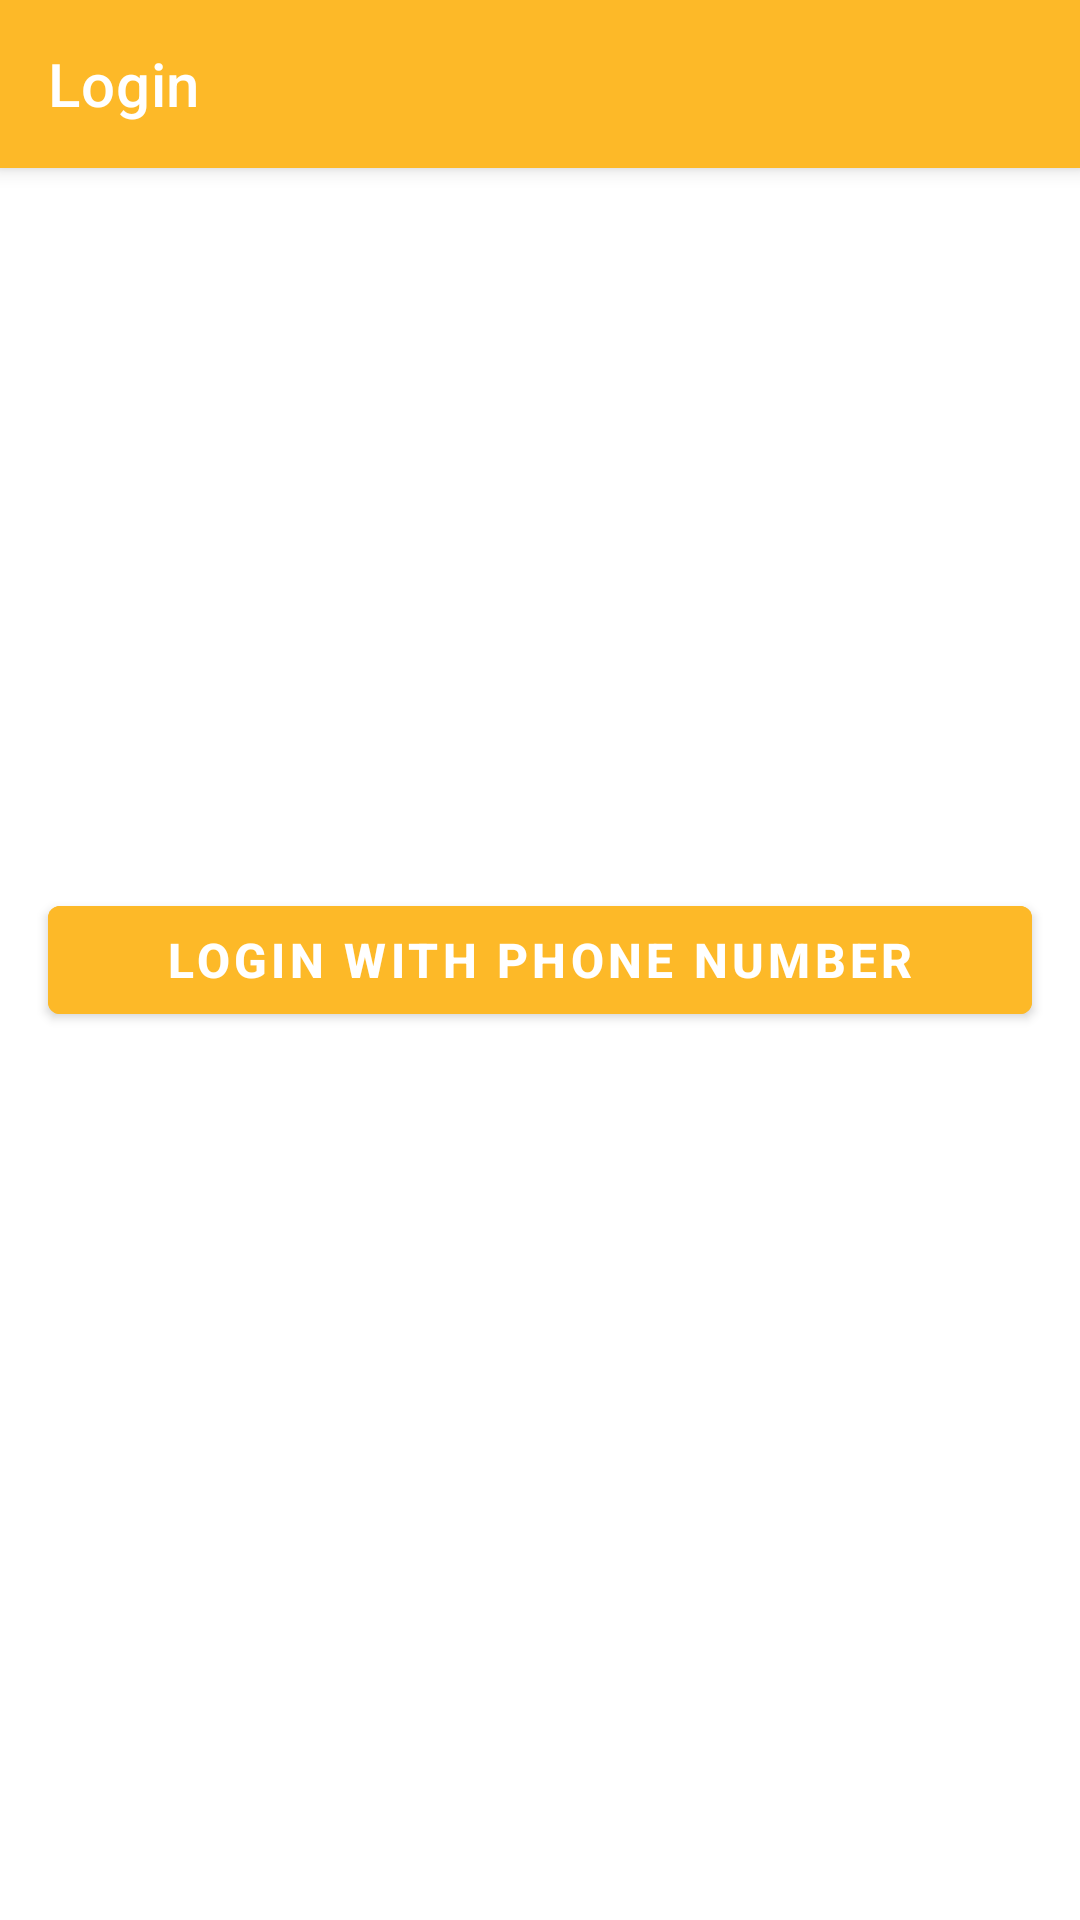

The Android layout XML behind this screen, and the referenced resources:
<!-- AndroidManifest.xml: application theme Theme.HomeGestures -->
<!-- res/layout/activity_login_screen.xml -->
<?xml version="1.0" encoding="utf-8"?>
<androidx.constraintlayout.widget.ConstraintLayout xmlns:android="http://schemas.android.com/apk/res/android"
    xmlns:app="http://schemas.android.com/apk/res-auto"
    xmlns:tools="http://schemas.android.com/tools"
    android:layout_width="match_parent"
    android:layout_height="match_parent"
    tools:context=".LoginScreen">

    <androidx.appcompat.widget.Toolbar
        android:id="@+id/login_toolbar"
        android:layout_width="match_parent"
        android:layout_height="?attr/actionBarSize"
        android:background="@color/yellow"
        app:title="Login"
        app:titleTextColor="@color/white"
        android:elevation="4dp"
        app:layout_constraintTop_toTopOf="parent"
        app:layout_constraintStart_toStartOf="parent"
        app:popupTheme="@style/ThemeOverlay.AppCompat.Dark.ActionBar"
        />

    <com.google.android.material.button.MaterialButton
        android:id="@+id/login_phone"
        android:layout_width="match_parent"
        android:layout_height="wrap_content"
        android:layout_margin="16dp"
        android:elevation="4dp"
        app:layout_constraintTop_toTopOf="@+id/login_toolbar"
        app:layout_constraintBottom_toBottomOf="parent"
        app:layout_constraintStart_toStartOf="parent"
        app:layout_constraintEnd_toEndOf="parent"
        android:backgroundTint="@color/yellow"
        android:text="LOGIN WITH PHONE NUMBER"
        android:textStyle="bold"
        android:textSize="16sp"
        android:visibility="visible"
        />
    <EditText
        android:id="@+id/phnnumber"
        android:layout_width="match_parent"
        android:layout_height="wrap_content"
        app:layout_constraintTop_toBottomOf="@+id/login_toolbar"
        app:layout_constraintBottom_toTopOf="@+id/click_next"
        android:layout_margin="20dp"
        android:hint="Mobile Number"
        android:maxLength="10"
        android:textSize="14sp"
        android:inputType="phone"
        android:visibility="gone"

        />
    <com.google.android.material.button.MaterialButton
        android:id="@+id/click_next"
        android:layout_width="match_parent"
        android:layout_height="wrap_content"
        android:layout_margin="20dp"
        android:elevation="4dp"
        app:layout_constraintTop_toTopOf="@+id/phnnumber"
        app:layout_constraintBottom_toBottomOf="parent"
        app:layout_constraintStart_toStartOf="parent"
        app:layout_constraintEnd_toEndOf="parent"
        android:backgroundTint="@color/yellow"
        android:text="GENERATE OTP"
        android:textStyle="bold"
        android:textSize="16sp"
        android:visibility="gone"
        />
    <TextView
        android:id="@+id/tv_mobile_no"
        android:layout_width="wrap_content"
        android:layout_height="wrap_content"
        app:layout_constraintTop_toTopOf="@+id/login_toolbar"
        app:layout_constraintBottom_toBottomOf="@+id/otp_num"
        android:text="Mobile Number : "
        android:textSize="14sp"
        android:visibility="gone"
        android:layout_margin="20dp"
        app:layout_constraintStart_toStartOf="parent"


        />
    <EditText
        android:id="@+id/otp_num"
        android:layout_width="match_parent"
        android:layout_height="wrap_content"
        app:layout_constraintTop_toTopOf="@+id/login_toolbar"
        app:layout_constraintBottom_toBottomOf="parent"
        android:hint="ENTER OTP HERE"
        android:maxLength="6"
        android:textSize="14sp"
        android:inputType="number"
        android:layout_margin="20dp"
        android:visibility="gone"

        />
    <com.google.android.material.button.MaterialButton
        android:id="@+id/click_next2"
        android:layout_width="match_parent"
        android:layout_height="wrap_content"
        android:layout_margin="20dp"
        android:elevation="4dp"
        app:layout_constraintTop_toTopOf="@+id/otp_num"
        app:layout_constraintBottom_toBottomOf="parent"
        app:layout_constraintStart_toStartOf="parent"
        app:layout_constraintEnd_toEndOf="parent"
        android:backgroundTint="@color/yellow"
        android:text="NEXT"
        android:textStyle="bold"
        android:textSize="16sp"
        android:visibility="gone"

        />
    <EditText
        android:id="@+id/name"
        android:layout_width="match_parent"
        android:layout_height="wrap_content"
        app:layout_constraintTop_toTopOf="@+id/login_toolbar"
        app:layout_constraintBottom_toBottomOf="parent"
        android:hint="NAME"
        android:layout_margin="20dp"
        android:maxLength="20"
        android:textSize="14sp"
        android:inputType="text"
        android:visibility="gone"
        />

    <com.google.android.material.button.MaterialButton
        android:id="@+id/submit"
        android:layout_width="match_parent"
        android:layout_height="wrap_content"
        android:layout_margin="20dp"
        android:elevation="4dp"
        app:layout_constraintTop_toTopOf="@+id/otp_num"
        app:layout_constraintBottom_toBottomOf="parent"
        app:layout_constraintStart_toStartOf="parent"
        app:layout_constraintEnd_toEndOf="parent"
        android:backgroundTint="@color/yellow"
        android:text="SUBMIT"
        android:textStyle="bold"
        android:textSize="16sp"
        android:visibility="gone"

        />



</androidx.constraintlayout.widget.ConstraintLayout>
<!-- resources referenced by this layout -->
<resources>
  <color name="white">#FFFFFFFF</color>
  <color name="yellow">#FDB928</color>
  <style name="Theme.HomeGestures" parent="Theme.MaterialComponents.Light.NoActionBar">
          
          <item name="colorPrimary">@color/black</item>
          <item name="colorPrimaryVariant">@color/black</item>
          <item name="colorOnPrimary">@color/white</item>
          
          <item name="colorSecondary">@color/teal_200</item>
          <item name="colorSecondaryVariant">@color/teal_700</item>
          <item name="colorOnSecondary">@color/black</item>
          
          <item name="android:statusBarColor" tools:targetApi="l">?attr/colorPrimaryVariant</item>
          
      </style>
  <color name="black">#FF000000</color>
  <color name="teal_200">#FF03DAC5</color>
  <color name="teal_700">#FF018786</color>
</resources>
